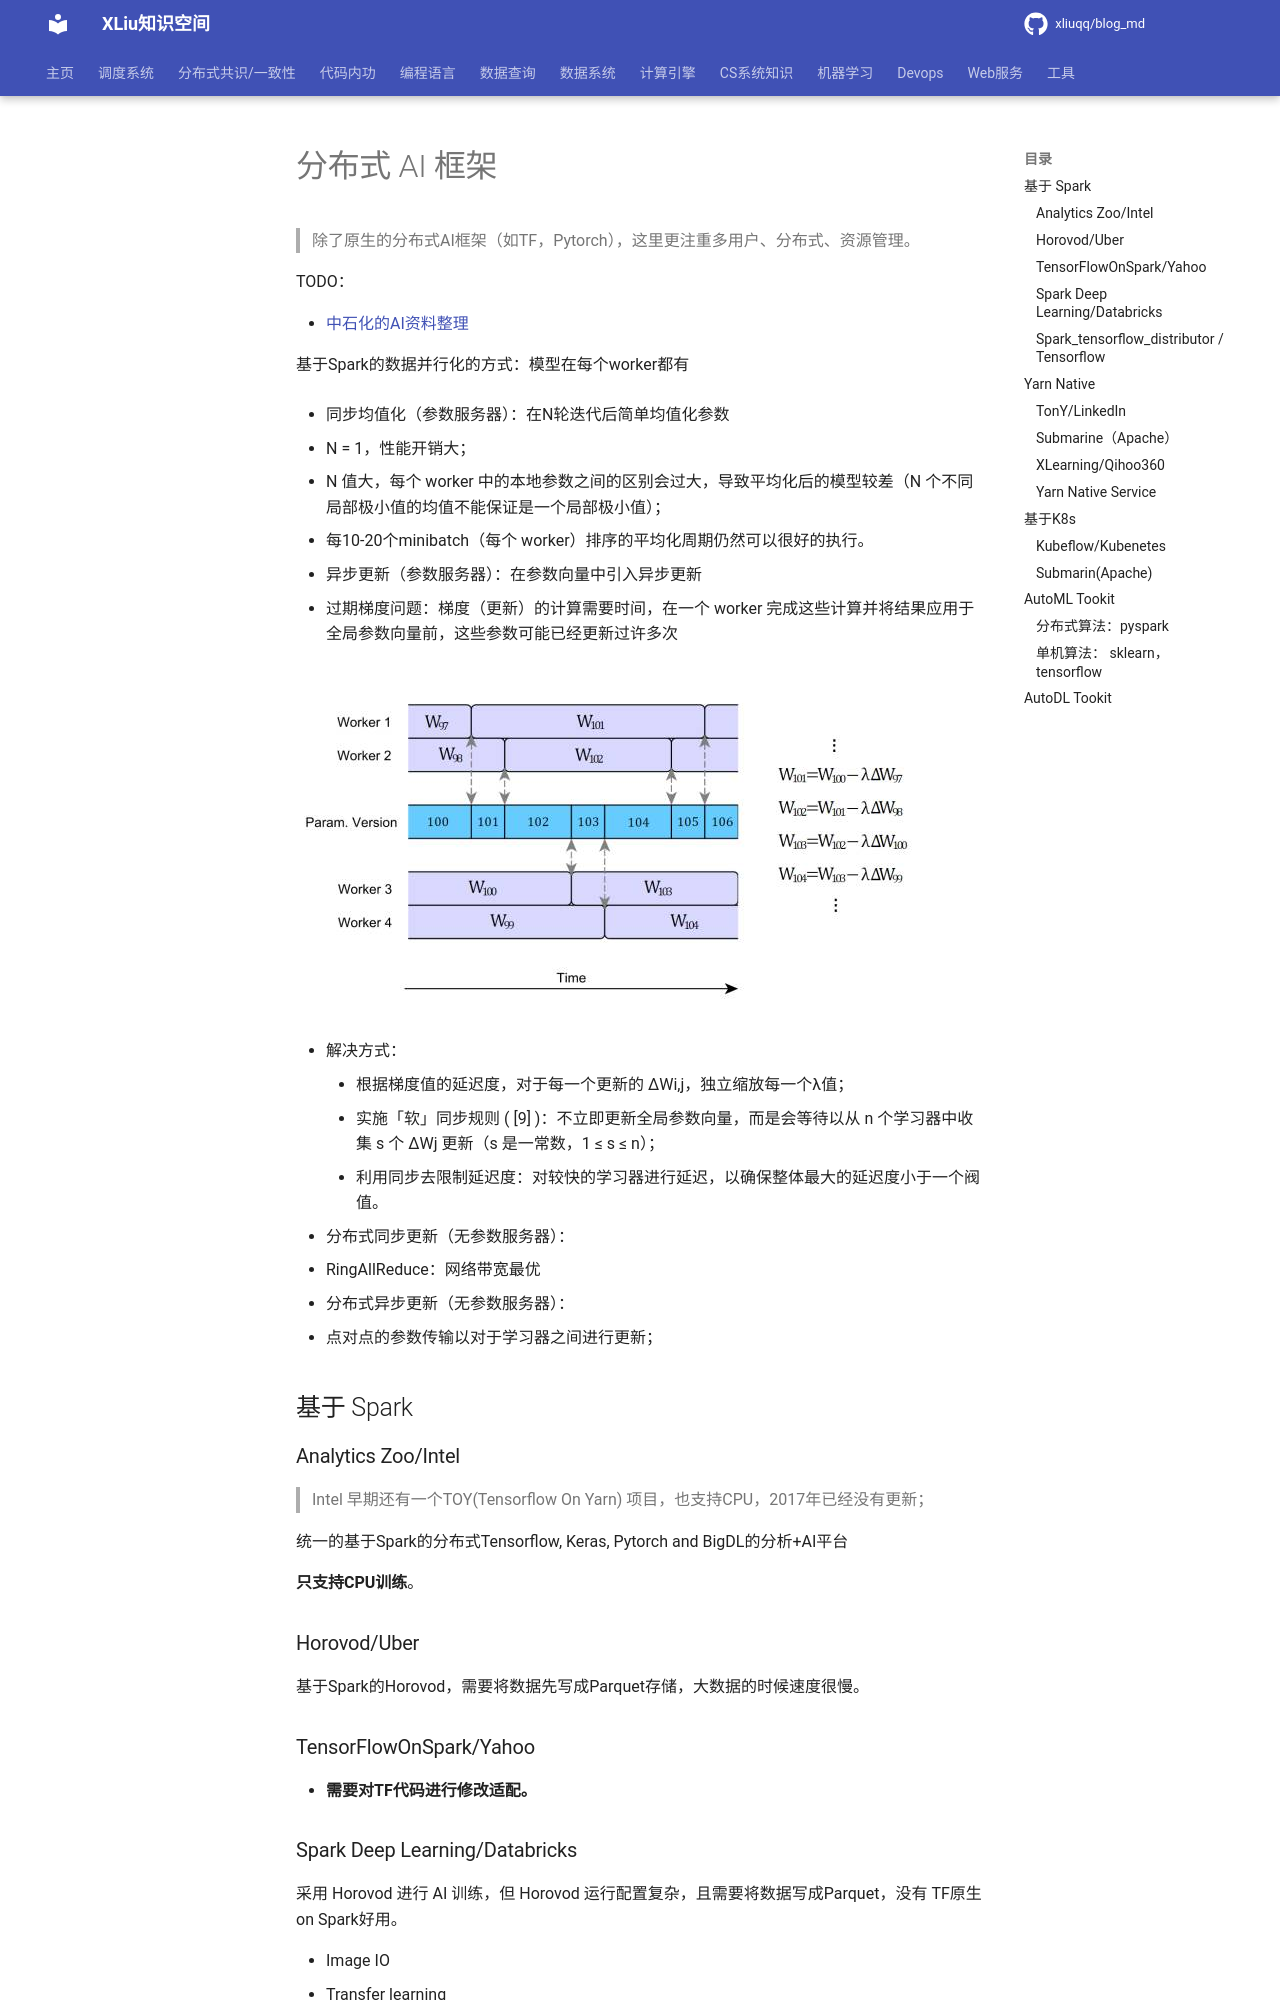

repository: xliuqq/blog_md · page: machine_learning/AI_Frameworks.html · generator: mkdocs

# 分布式 AI 框架

> 除了原生的分布式AI框架（如TF，Pytorch），这里更注重多用户、分布式、资源管理。



TODO：

- [中石化的AI资料整理](./a-link-ppt)



基于Spark的数据并行化的方式：模型在每个worker都有

- 同步均值化（参数服务器）：在N轮迭代后简单均值化参数

  - N = 1，性能开销大；
  - N 值大，每个 worker 中的本地参数之间的区别会过大，导致平均化后的模型较差（N 个不同局部极小值的均值不能保证是一个局部极小值）；
  - 每10-20个minibatch（每个 worker）排序的平均化周期仍然可以很好的执行。

- 异步更新（参数服务器）：在参数向量中引入异步更新

  - 过期梯度问题：梯度（更新）的计算需要时间，在一个 worker 完成这些计算并将结果应用于全局参数向量前，这些参数可能已经更新过许多次

  ![图片](pics/async_ps_update.jpeg)

  - 解决方式：
    - 根据梯度值的延迟度，对于每一个更新的 ∆Wi,j，独立缩放每一个λ值；
    - 实施「软」同步规则 ( [9] )：不立即更新全局参数向量，而是会等待以从 n 个学习器中收集 s 个 ∆Wj 更新（s 是一常数，1 ≤ s ≤ n）；
    - 利用同步去限制延迟度：对较快的学习器进行延迟，以确保整体最大的延迟度小于一个阀值。

- 分布式同步更新（无参数服务器）：
  - RingAllReduce：网络带宽最优
- 分布式异步更新（无参数服务器）：
  - 点对点的参数传输以对于学习器之间进行更新；

## 基于 Spark

### Analytics Zoo/Intel

> Intel 早期还有一个TOY(Tensorflow On Yarn) 项目，也支持CPU，2017年已经没有更新；

统一的基于Spark的分布式Tensorflow, Keras, Pytorch and BigDL的分析+AI平台

**只支持CPU训练**。



### Horovod/Uber

基于Spark的Horovod，需要将数据先写成Parquet存储，大数据的时候速度很慢。



### TensorFlowOnSpark/Yahoo

- **需要对TF代码进行修改适配。**
